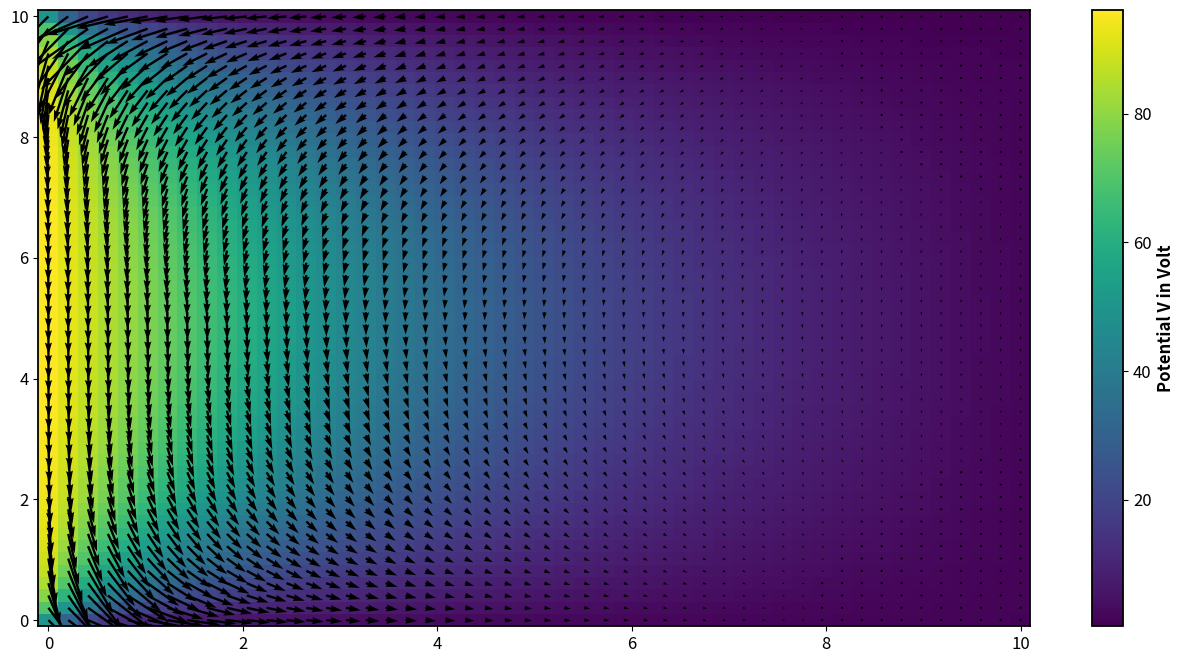

Write the Python code that produced this figure.
# -*- coding: utf-8 -*-
"""
Created on Mon Oct  4 21:10:07 2021

@author: Sebastian
"""

import numpy as np
import numpy.linalg as lg
import matplotlib.pyplot as plt

plt.rcParams['font.size'] = 12
plt.rcParams['figure.figsize'] = np.array((12, 6.75)) * 0.75
# plt.rcParams["font.family"] = "sans"
plt.rcParams["axes.labelsize"] = "medium"
plt.rcParams["axes.labelweight"] = "bold"
plt.rcParams["axes.titleweight"] = "bold"
plt.rcParams["axes.linewidth"] = 1.3
plt.rcParams["lines.linewidth"] = 2.0

#transforms linear index k to grid indices
def lin2quad(k):
    return k % Ngrid,  k // Ngrid

def quad2lin(i, j):
    return Ngrid * j + i 

def tri2lin(i, j):
    return i*(i+1) / 2 + j

def lin2tri(k):
    rest = k
    i = 0
    j = 0
    while rest > i:
        rest -= i + 1
        j = rest
        i += 1
    return i, j

Ngrid = 50

lap = np.zeros((Ngrid**2, Ngrid**2))
v = np.zeros(Ngrid**2)

# grid coordinates
y, x = np.mgrid[10:0:-Ngrid*1j, 0:10:-Ngrid*1j]

left = np.ones(Ngrid)*100
right = np.ones(Ngrid)
upper = np.ones(Ngrid)*0#*np.sin(2*np.pi*x[0]/10)*100
lower = np.ones(Ngrid)

charges = np.zeros(Ngrid**2)
# charges[quad2lin(Ngrid//2+10, Ngrid//2)] = -100
# charges[quad2lin(Ngrid//2-10, Ngrid//2)] = +100

# array to set up dirichlet boundary conditions within the square
potential = np.zeros((Ngrid, Ngrid))
# potential[:,:] = np.diag(np.ones(Ngrid)*100)


for k in range( Ngrid**2):
    lap[k,k] = -4
    
    #grid indices
    i, j = lin2quad(k)
    
    if potential[i, j] != 0:
        continue
    
    # look up
    if i==0:
        v[k] = v[k] - upper[j]
    elif potential[i-1, j] != 0:
        v[k] -= potential[i-1, j]
    else:
        lap[k,quad2lin(i-1, j)] = 1.0

    # look left
    if j==0:
        v[k] = v[k] - left[i]
    elif potential[i, j-1] != 0:
        v[k] -= potential[i, j-1]
    else:
        lap[k,quad2lin(i, j-1)] = 1.0

    # look below
    if i==Ngrid-1:
        v[k] = v[k] - lower[j]
    elif potential[i+1, j] != 0:
        v[k] -= potential[i+1, j]
    else:
        lap[k,quad2lin(i+1, j)] = 1.0

    # look right
    if j==Ngrid-1:
        v[k] = v[k] - right[i]
    elif potential[i, j+1] != 0:
        v[k] -= potential[i, j+1]
    else:
        lap[k,quad2lin(i, j+1)] = 1.0
        
v += charges

grid = lg.solve(lap, v)
grid = np.reshape(grid, (Ngrid, Ngrid), order='F')
grid += potential

gradx, grady = np.gradient(grid, x[0,:], y[:,0])

# fig, (ax1, ax2) = plt.subplots(ncols=2, figsize = (16,8))
fig, ax1 = plt.subplots(figsize = (16, 8))
im = ax1.pcolormesh(x, y, grid, shading='auto')
cb = plt.colorbar(im, ax=ax1)
cb.set_label('Potential V in Volt')

ax1.quiver(x, y, -gradx*100, -grady*100)


    